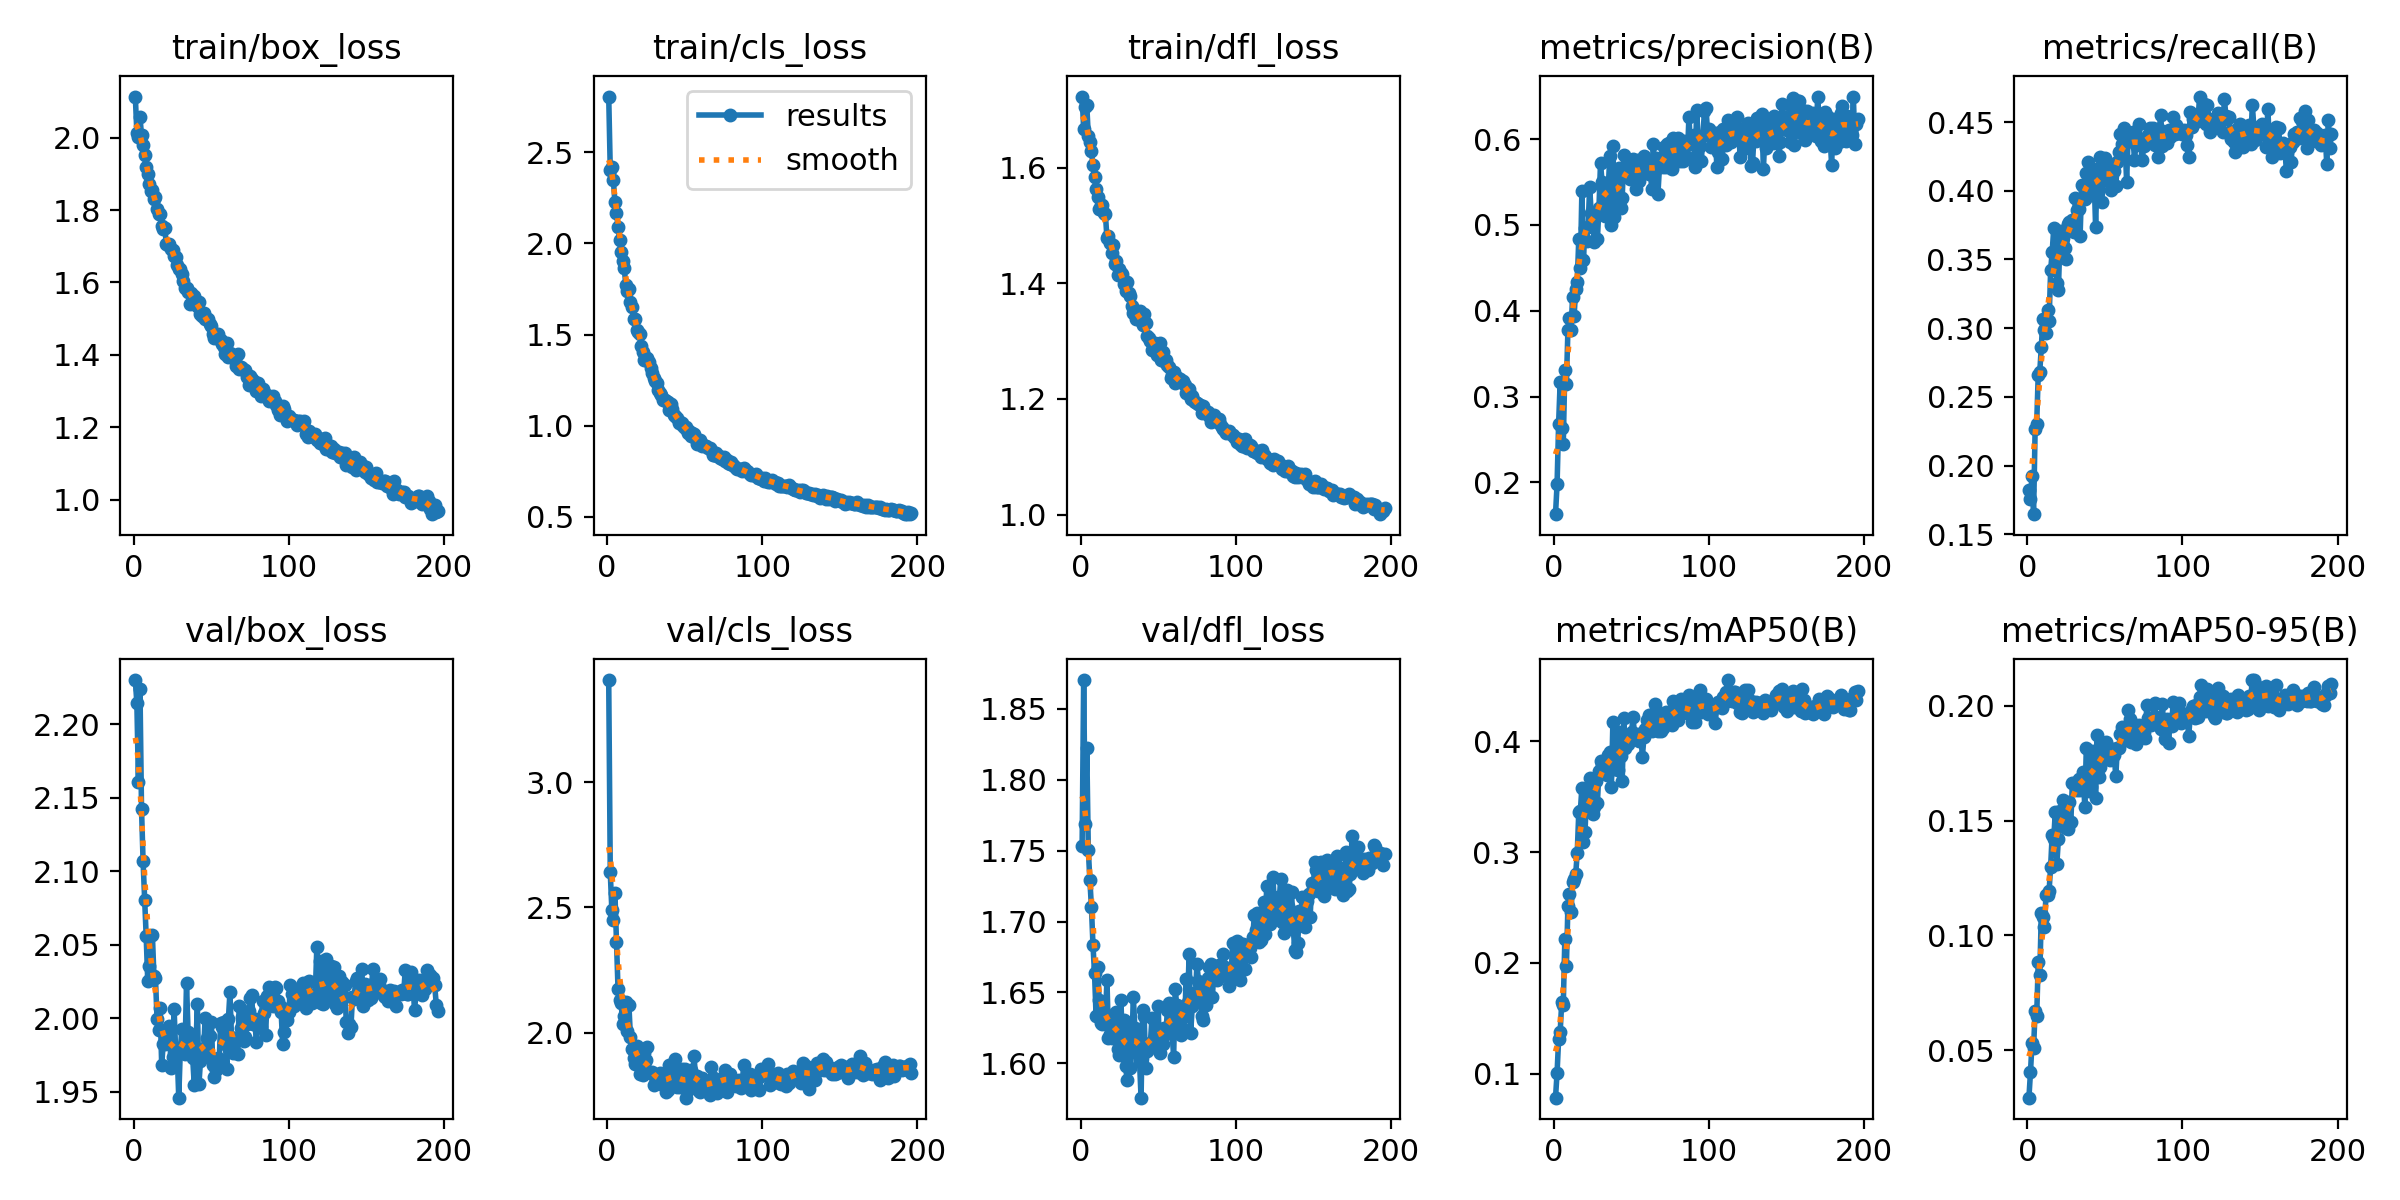

Data behind this chart, as committed beside it:
epoch, time, train/box_loss, train/cls_loss, train/dfl_loss, metrics/precision(B), metrics/recall(B), metrics/mAP50(B), metrics/mAP50-95(B), val/box_loss, val/cls_loss, val/dfl_loss, lr/pg0, lr/pg1, lr/pg2
1, 127.4, 2.114, 2.805, 1.723, 0.163, 0.1822, 0.07833, 0.02932, 2.23, 3.407, 1.753, 0.0003682, 0.0003682, 0.0003682
2, 240.8, 2.014, 2.402, 1.666, 0.1978, 0.1756, 0.1007, 0.04035, 2.214, 2.64, 1.87, 0.0007356, 0.0007356, 0.0007356
3, 325.3, 2.003, 2.418, 1.704, 0.2685, 0.1925, 0.1312, 0.05306, 2.161, 2.492, 1.769, 0.0011, 0.0011, 0.0011
4, 412.2, 2.057, 2.346, 1.707, 0.3171, 0.1646, 0.1377, 0.05109, 2.224, 2.452, 1.822, 0.001098, 0.001098, 0.001098
5, 502.5, 2.007, 2.225, 1.654, 0.263, 0.2266, 0.1644, 0.06712, 2.142, 2.557, 1.75, 0.001093, 0.001093, 0.001093
6, 589.6, 1.98, 2.169, 1.645, 0.2449, 0.2301, 0.1621, 0.0647, 2.107, 2.362, 1.729, 0.001089, 0.001089, 0.001089
7, 682.8, 1.952, 2.09, 1.629, 0.3311, 0.2661, 0.2211, 0.08834, 2.081, 2.175, 1.71, 0.001085, 0.001085, 0.001085
8, 796.4, 1.918, 2.02, 1.604, 0.3145, 0.2683, 0.1973, 0.08287, 2.056, 2.132, 1.683, 0.00108, 0.00108, 0.00108
9, 900.7, 1.899, 1.952, 1.584, 0.3779, 0.2863, 0.2517, 0.1097, 2.026, 2.121, 1.664, 0.001076, 0.001076, 0.001076
10, 991.5, 1.873, 1.904, 1.563, 0.3912, 0.3065, 0.2623, 0.108, 2.036, 2.035, 1.633, 0.001071, 0.001071, 0.001071
11, 1101, 1.854, 1.865, 1.549, 0.3777, 0.2983, 0.2455, 0.1038, 2.028, 2.068, 1.668, 0.001067, 0.001067, 0.001067
12, 1189, 1.856, 1.773, 1.528, 0.4159, 0.2964, 0.2733, 0.1175, 2.057, 2.124, 1.645, 0.001063, 0.001063, 0.001063
13, 1290, 1.831, 1.739, 1.535, 0.3944, 0.3129, 0.2757, 0.1176, 2.029, 2.006, 1.629, 0.001058, 0.001058, 0.001058
14, 1378, 1.836, 1.751, 1.535, 0.4254, 0.3049, 0.2798, 0.1194, 2.027, 2.113, 1.628, 0.001054, 0.001054, 0.001054
15, 1467, 1.803, 1.68, 1.521, 0.4336, 0.3421, 0.2993, 0.13, 1.999, 1.982, 1.636, 0.001049, 0.001049, 0.001049
16, 1554, 1.788, 1.652, 1.52, 0.4838, 0.3554, 0.3361, 0.144, 1.992, 1.936, 1.63, 0.001045, 0.001045, 0.001045
17, 1641, 1.788, 1.587, 1.479, 0.4495, 0.3727, 0.3368, 0.1421, 2.007, 1.9, 1.659, 0.001041, 0.001041, 0.001041
18, 1726, 1.756, 1.583, 1.481, 0.5392, 0.3547, 0.3582, 0.1538, 1.968, 1.875, 1.618, 0.001036, 0.001036, 0.001036
19, 1813, 1.749, 1.526, 1.47, 0.4593, 0.3327, 0.3088, 0.1312, 1.983, 1.947, 1.62, 0.001032, 0.001032, 0.001032
20, 1980, 1.75, 1.511, 1.453, 0.4968, 0.328, 0.318, 0.1419, 1.983, 1.936, 1.618, 0.001027, 0.001027, 0.001027
21, 2067, 1.707, 1.504, 1.466, 0.481, 0.3638, 0.351, 0.1544, 1.99, 1.838, 1.633, 0.001023, 0.001023, 0.001023
22, 2172, 1.703, 1.437, 1.433, 0.497, 0.3709, 0.3464, 0.154, 1.984, 1.888, 1.627, 0.001019, 0.001019, 0.001019
23, 2259, 1.707, 1.402, 1.438, 0.5444, 0.3653, 0.3664, 0.1592, 1.995, 1.832, 1.637, 0.001014, 0.001014, 0.001014
24, 2430, 1.694, 1.362, 1.414, 0.5137, 0.3587, 0.3497, 0.1553, 1.966, 1.918, 1.61, 0.00101, 0.00101, 0.00101
25, 2521, 1.691, 1.373, 1.424, 0.507, 0.3504, 0.3348, 0.1467, 1.974, 1.893, 1.606, 0.001005, 0.001005, 0.001005
26, 2607, 1.674, 1.37, 1.418, 0.4796, 0.3757, 0.3409, 0.1463, 2.006, 1.944, 1.645, 0.001001, 0.001001, 0.001001
27, 2697, 1.672, 1.347, 1.416, 0.5102, 0.377, 0.3638, 0.1582, 1.978, 1.845, 1.614, 0.0009966, 0.0009966, 0.0009966
28, 2783, 1.648, 1.315, 1.399, 0.4837, 0.3758, 0.3439, 0.1492, 1.976, 1.839, 1.631, 0.0009922, 0.0009922, 0.0009922
29, 2872, 1.638, 1.288, 1.386, 0.5195, 0.3785, 0.3736, 0.1663, 1.946, 1.843, 1.598, 0.0009878, 0.0009878, 0.0009878
30, 2959, 1.636, 1.26, 1.403, 0.572, 0.3699, 0.3825, 0.1664, 1.978, 1.791, 1.588, 0.0009834, 0.0009834, 0.0009834
31, 3048, 1.623, 1.247, 1.384, 0.55, 0.395, 0.3785, 0.1658, 1.993, 1.826, 1.628, 0.000979, 0.000979, 0.000979
32, 3135, 1.605, 1.236, 1.377, 0.5306, 0.3858, 0.3755, 0.1634, 1.978, 1.824, 1.597, 0.0009746, 0.0009746, 0.0009746
33, 3231, 1.585, 1.196, 1.36, 0.5102, 0.3867, 0.376, 0.168, 1.976, 1.82, 1.608, 0.0009702, 0.0009702, 0.0009702
34, 3394, 1.583, 1.18, 1.349, 0.5338, 0.3672, 0.3695, 0.1633, 2.024, 1.842, 1.647, 0.0009658, 0.0009658, 0.0009658
35, 3482, 1.572, 1.171, 1.352, 0.5433, 0.4045, 0.3872, 0.1684, 1.991, 1.797, 1.625, 0.0009614, 0.0009614, 0.0009614
36, 3568, 1.54, 1.141, 1.338, 0.5801, 0.4036, 0.3906, 0.1712, 1.979, 1.801, 1.622, 0.000957, 0.000957, 0.000957
37, 3656, 1.571, 1.14, 1.342, 0.4998, 0.3941, 0.3586, 0.1561, 1.987, 1.834, 1.609, 0.0009526, 0.0009526, 0.0009526
38, 3745, 1.561, 1.134, 1.351, 0.5916, 0.4131, 0.4177, 0.1815, 1.973, 1.763, 1.602, 0.0009482, 0.0009482, 0.0009482
39, 3834, 1.563, 1.132, 1.335, 0.5088, 0.4212, 0.3883, 0.1713, 1.955, 1.772, 1.576, 0.0009438, 0.0009438, 0.0009438
40, 3918, 1.547, 1.088, 1.327, 0.5283, 0.401, 0.3749, 0.163, 1.978, 1.872, 1.637, 0.0009394, 0.0009394, 0.0009394
41, 4006, 1.535, 1.119, 1.346, 0.535, 0.3971, 0.374, 0.1647, 2.01, 1.868, 1.633, 0.000935, 0.000935, 0.000935
42, 4091, 1.547, 1.094, 1.331, 0.5665, 0.4154, 0.4085, 0.1803, 1.955, 1.795, 1.596, 0.0009306, 0.0009306, 0.0009306
43, 4179, 1.513, 1.058, 1.309, 0.5202, 0.4112, 0.3864, 0.1751, 1.971, 1.808, 1.609, 0.0009262, 0.0009262, 0.0009262
44, 4263, 1.508, 1.052, 1.306, 0.5317, 0.3734, 0.3641, 0.1598, 1.979, 1.895, 1.613, 0.0009218, 0.0009218, 0.0009218
45, 4351, 1.516, 1.042, 1.301, 0.5819, 0.4156, 0.4213, 0.1875, 1.976, 1.783, 1.614, 0.0009174, 0.0009174, 0.0009174
46, 4437, 1.5, 1.012, 1.285, 0.566, 0.4146, 0.3939, 0.1689, 2, 1.818, 1.632, 0.000913, 0.000913, 0.000913
47, 4532, 1.499, 1.021, 1.294, 0.5705, 0.4248, 0.4029, 0.1736, 1.987, 1.785, 1.612, 0.0009086, 0.0009086, 0.0009086
48, 4618, 1.5, 1.016, 1.297, 0.5724, 0.3918, 0.3975, 0.1814, 1.974, 1.855, 1.613, 0.0009042, 0.0009042, 0.0009042
49, 4718, 1.485, 0.9972, 1.275, 0.5534, 0.4095, 0.4042, 0.1777, 1.988, 1.805, 1.625, 0.0008998, 0.0008998, 0.0008998
50, 4810, 1.48, 0.9849, 1.28, 0.5588, 0.4242, 0.4086, 0.1823, 1.997, 1.855, 1.64, 0.0008954, 0.0008954, 0.0008954
51, 4906, 1.459, 0.9937, 1.297, 0.5771, 0.4201, 0.4218, 0.1844, 1.968, 1.742, 1.607, 0.000891, 0.000891, 0.000891
52, 5042, 1.448, 0.9585, 1.267, 0.5722, 0.4072, 0.4042, 0.1792, 1.96, 1.772, 1.614, 0.0008866, 0.0008866, 0.0008866
53, 5129, 1.453, 0.9697, 1.281, 0.5415, 0.4196, 0.4016, 0.1763, 1.965, 1.842, 1.614, 0.0008822, 0.0008822, 0.0008822
54, 5215, 1.457, 0.9458, 1.266, 0.5753, 0.4007, 0.4068, 0.1812, 1.973, 1.851, 1.625, 0.0008778, 0.0008778, 0.0008778
55, 5303, 1.444, 0.9599, 1.267, 0.5506, 0.4043, 0.4001, 0.181, 1.97, 1.797, 1.621, 0.0008734, 0.0008734, 0.0008734
56, 5388, 1.441, 0.955, 1.259, 0.5675, 0.4146, 0.4058, 0.1785, 1.997, 1.907, 1.638, 0.000869, 0.000869, 0.000869
57, 5476, 1.43, 0.928, 1.255, 0.56, 0.4033, 0.3861, 0.1694, 1.994, 1.821, 1.643, 0.0008646, 0.0008646, 0.0008646
58, 5564, 1.422, 0.9002, 1.236, 0.5798, 0.4209, 0.4035, 0.1817, 1.998, 1.828, 1.638, 0.0008602, 0.0008602, 0.0008602
59, 5652, 1.402, 0.9034, 1.241, 0.565, 0.4281, 0.4107, 0.1815, 1.982, 1.767, 1.622, 0.0008558, 0.0008558, 0.0008558
60, 5739, 1.432, 0.9186, 1.246, 0.5755, 0.4412, 0.4191, 0.188, 1.966, 1.764, 1.605, 0.0008514, 0.0008514, 0.0008514
... 136 more rows
